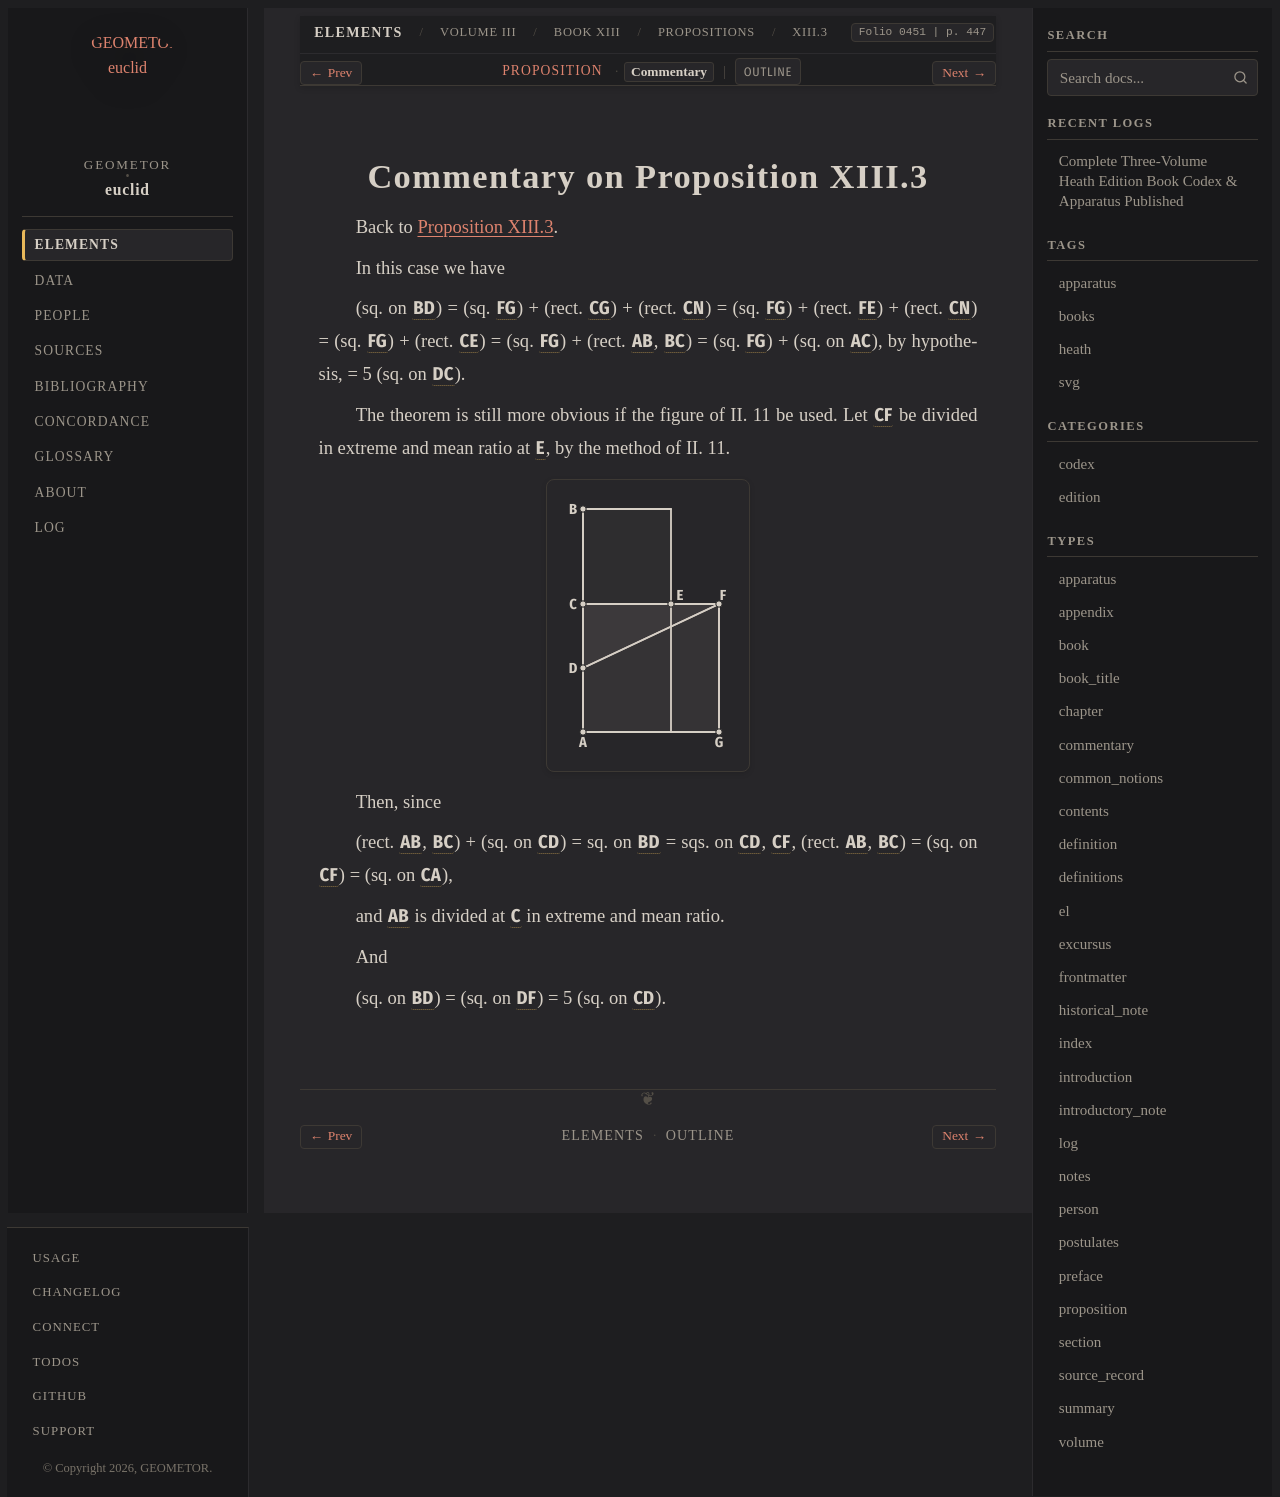

repository: geometor/euclid · page: heath/volume_III/book_xiii/propositions/03/commentary.html · generator: sphinx

:canonical_id: XIII.3.commentary
:volume: III
:book: XIII
:proposition: 3
:type: commentary
:title: Commentary on Proposition XIII.3
:folios: 0451
:folio: 0451
:page: 447
:pages: 447

.. _XIII.3.commentary:

Commentary on Proposition XIII.3
================================

Back to :ref:`Proposition XIII.3 <XIII.3>`.

.. _folio-iii-0451:

.. folio:: 0451
   :page: 447

In this case we have

.. container:: center

   (sq. on :g:`BD <0450.g1:/ B D />`) = (sq. :g:`FG <0450.g1:< F G >>`) + (rect. :g:`CG <0450.g1:< C G >>`) + (rect. :g:`CN <0450.g1:< C N >>`) = (sq. :g:`FG <0450.g1:< F G >>`) + (rect. :g:`FE <0450.g1:< F E >>`) + (rect. :g:`CN <0450.g1:< C N >>`) = (sq. :g:`FG <0450.g1:< F G >>`) + (rect. :g:`CE <0450.g1:< C E >>`) = (sq. :g:`FG <0450.g1:< F G >>`) + (rect. :g:`AB <0450.g1:/ A B />`, :g:`BC <0450.g1:/ B C />`) = (sq. :g:`FG <0450.g1:< F G >>`) + (sq. on :g:`AC <0450.g1:/ A C />`), by hypothesis, = 5 (sq. on :g:`DC <0450.g1:/ D C />`).

The theorem is still more obvious if the figure of II. 11 be used. Let :g:`CF <0451.g1:/ C F />` be divided in extreme and mean ratio at :g:`E <0451.g1:E>`, by the method of II. 11.

.. picture:: 0451.g1.svg
   :alt: Book XIII, Proposition 3, Alternative Figure

Then, since

.. container:: center

   (rect. :g:`AB <0451.g1:/ A B />`, :g:`BC <0451.g1:/ B C />`) + (sq. on :g:`CD <0451.g1:/ C D />`) = sq. on :g:`BD <0451.g1:/ B D />` = sqs. on :g:`CD <0451.g1:/ C D />`, :g:`CF <0451.g1:/ C F />`, (rect. :g:`AB <0451.g1:/ A B />`, :g:`BC <0451.g1:/ B C />`) = (sq. on :g:`CF <0451.g1:/ C F />`) = (sq. on :g:`CA <0451.g1:/ C A />`),

and :g:`AB <0451.g1:/ A B />` is divided at :g:`C <0451.g1:C>` in extreme and mean ratio.

And

.. container:: center

   (sq. on :g:`BD <0451.g1:/ B D />`) = (sq. on :g:`DF <0451.g1:/ D F />`) = 5 (sq. on :g:`CD <0451.g1:/ C D />`).
